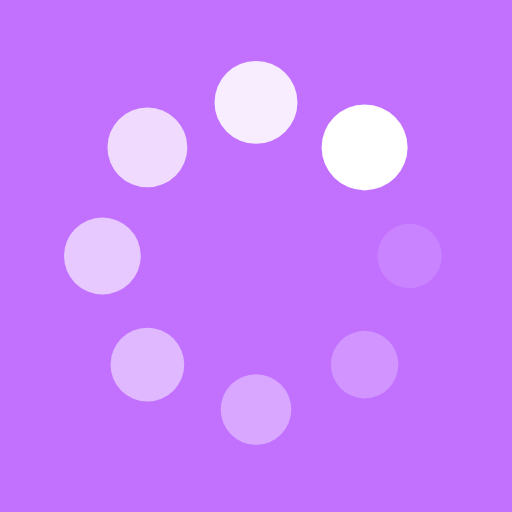
t = 0.00 s
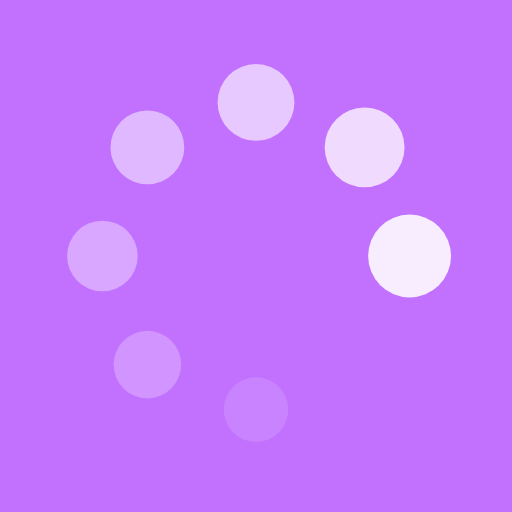
t = 0.36 s
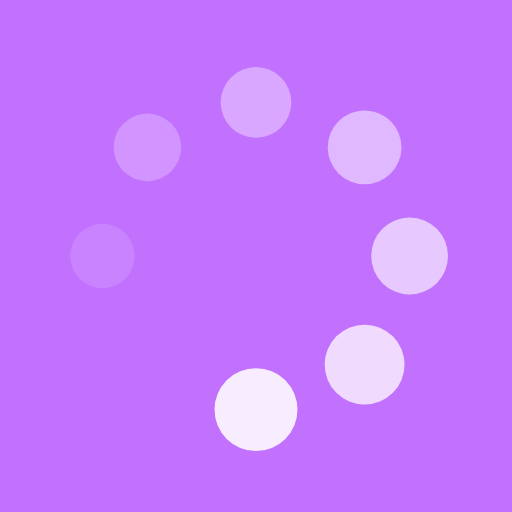
t = 0.71 s
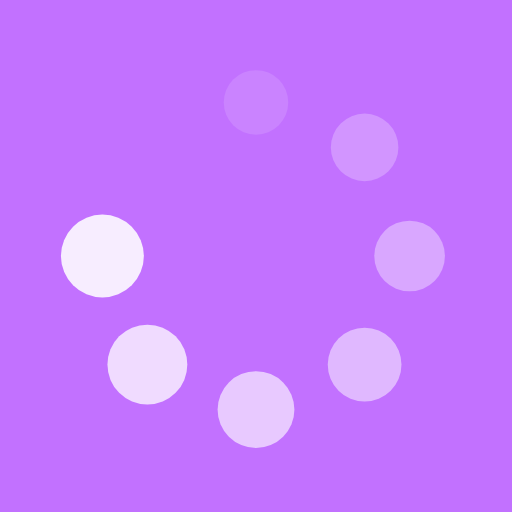
t = 1.07 s

The animated SVG that drew these frames (rendered in a browser with its animation timeline set to each time). Animation: 16 SMIL elements (animate=8,animateTransform=8); one cycle of 1.43 s, repeats indefinitely.

<svg xmlns="http://www.w3.org/2000/svg" viewBox="0 0 100 100" preserveAspectRatio="xMidYMid" width="165" height="165" style="shape-rendering: auto; display: block; background: rgb(194, 113, 255);" xmlns:xlink="http://www.w3.org/1999/xlink"><g><g transform="translate(80,50)">
<g transform="rotate(0)">
<circle fill-opacity="1" fill="#ffffff" r="6" cy="0" cx="0">
  <animateTransform repeatCount="indefinite" dur="1.4285714285714284s" keyTimes="0;1" values="1.4000000000000001 1.4000000000000001;1 1" begin="-1.2499999999999998s" type="scale" attributeName="transform"></animateTransform>
  <animate begin="-1.2499999999999998s" values="1;0" repeatCount="indefinite" dur="1.4285714285714284s" keyTimes="0;1" attributeName="fill-opacity"></animate>
</circle>
</g>
</g><g transform="translate(71.21320343559643,71.21320343559643)">
<g transform="rotate(45)">
<circle fill-opacity="0.875" fill="#ffffff" r="6" cy="0" cx="0">
  <animateTransform repeatCount="indefinite" dur="1.4285714285714284s" keyTimes="0;1" values="1.4000000000000001 1.4000000000000001;1 1" begin="-1.0714285714285714s" type="scale" attributeName="transform"></animateTransform>
  <animate begin="-1.0714285714285714s" values="1;0" repeatCount="indefinite" dur="1.4285714285714284s" keyTimes="0;1" attributeName="fill-opacity"></animate>
</circle>
</g>
</g><g transform="translate(50,80)">
<g transform="rotate(90)">
<circle fill-opacity="0.75" fill="#ffffff" r="6" cy="0" cx="0">
  <animateTransform repeatCount="indefinite" dur="1.4285714285714284s" keyTimes="0;1" values="1.4000000000000001 1.4000000000000001;1 1" begin="-0.8928571428571428s" type="scale" attributeName="transform"></animateTransform>
  <animate begin="-0.8928571428571428s" values="1;0" repeatCount="indefinite" dur="1.4285714285714284s" keyTimes="0;1" attributeName="fill-opacity"></animate>
</circle>
</g>
</g><g transform="translate(28.786796564403577,71.21320343559643)">
<g transform="rotate(135)">
<circle fill-opacity="0.625" fill="#ffffff" r="6" cy="0" cx="0">
  <animateTransform repeatCount="indefinite" dur="1.4285714285714284s" keyTimes="0;1" values="1.4000000000000001 1.4000000000000001;1 1" begin="-0.7142857142857142s" type="scale" attributeName="transform"></animateTransform>
  <animate begin="-0.7142857142857142s" values="1;0" repeatCount="indefinite" dur="1.4285714285714284s" keyTimes="0;1" attributeName="fill-opacity"></animate>
</circle>
</g>
</g><g transform="translate(20,50.00000000000001)">
<g transform="rotate(180)">
<circle fill-opacity="0.5" fill="#ffffff" r="6" cy="0" cx="0">
  <animateTransform repeatCount="indefinite" dur="1.4285714285714284s" keyTimes="0;1" values="1.4000000000000001 1.4000000000000001;1 1" begin="-0.5357142857142857s" type="scale" attributeName="transform"></animateTransform>
  <animate begin="-0.5357142857142857s" values="1;0" repeatCount="indefinite" dur="1.4285714285714284s" keyTimes="0;1" attributeName="fill-opacity"></animate>
</circle>
</g>
</g><g transform="translate(28.78679656440357,28.786796564403577)">
<g transform="rotate(225)">
<circle fill-opacity="0.375" fill="#ffffff" r="6" cy="0" cx="0">
  <animateTransform repeatCount="indefinite" dur="1.4285714285714284s" keyTimes="0;1" values="1.4000000000000001 1.4000000000000001;1 1" begin="-0.3571428571428571s" type="scale" attributeName="transform"></animateTransform>
  <animate begin="-0.3571428571428571s" values="1;0" repeatCount="indefinite" dur="1.4285714285714284s" keyTimes="0;1" attributeName="fill-opacity"></animate>
</circle>
</g>
</g><g transform="translate(49.99999999999999,20)">
<g transform="rotate(270)">
<circle fill-opacity="0.25" fill="#ffffff" r="6" cy="0" cx="0">
  <animateTransform repeatCount="indefinite" dur="1.4285714285714284s" keyTimes="0;1" values="1.4000000000000001 1.4000000000000001;1 1" begin="-0.17857142857142855s" type="scale" attributeName="transform"></animateTransform>
  <animate begin="-0.17857142857142855s" values="1;0" repeatCount="indefinite" dur="1.4285714285714284s" keyTimes="0;1" attributeName="fill-opacity"></animate>
</circle>
</g>
</g><g transform="translate(71.21320343559643,28.78679656440357)">
<g transform="rotate(315)">
<circle fill-opacity="0.125" fill="#ffffff" r="6" cy="0" cx="0">
  <animateTransform repeatCount="indefinite" dur="1.4285714285714284s" keyTimes="0;1" values="1.4000000000000001 1.4000000000000001;1 1" begin="0s" type="scale" attributeName="transform"></animateTransform>
  <animate begin="0s" values="1;0" repeatCount="indefinite" dur="1.4285714285714284s" keyTimes="0;1" attributeName="fill-opacity"></animate>
</circle>
</g>
</g><g></g></g><!-- [ldio] generated by https://loading.io --></svg>
